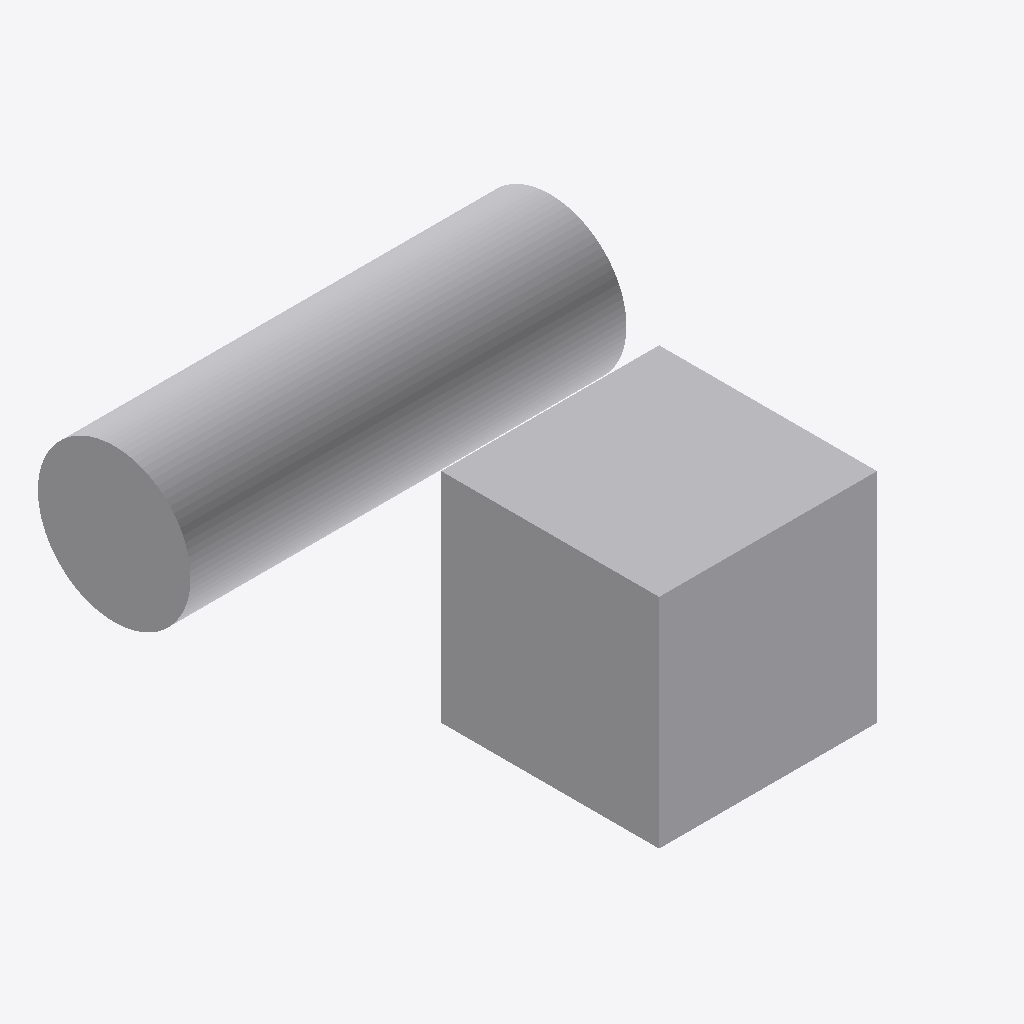
Isometric view of an IFC building model (IFC-SPF (STEP), schema IFC4, length unit metre), seen from the south-west, elements coloured by IFC class: 3 other elements (light grey).
Extent 4.0 m × 4.7 m × 2.0 m (x, y, z). Elements (3): 2 IfcPipeSegment, 1 IfcBuildingElementProxy.

HEADER;
FILE_DESCRIPTION(('ViewDefinition[DesignTransferView]'),'2;1');
FILE_NAME('/dev/null','2026-09-14T15:09:58-05:00',(''),(''),'IfcOpenShell 0.8.5','IfcOpenShell 0.8.5','Nobody');
FILE_SCHEMA(('IFC4'));
ENDSEC;
DATA;
#1=IFCPROJECT('3cRwpCe910qulEVoFWusra',$,'Independent analytic boxes',$,$,$,$,(#11),#5);
#13=IFCBUILDINGSTOREY('0mamOodhD8afmJEranpAAA',$,'Ground',$,$,$,$,$,$,$);
#15=IFCBUILDINGELEMENTPROXY('10m2ImZQX2ih5hvmzDW$n1',$,'Analytic solid',$,$,#37,#26,$,$);
#45=IFCPIPESEGMENT('1nGySJAyTSCP1l6lAvP62d',$,'audit-first straight 1',$,'ROUND_STRAIGHT',#44,#56,$,.RIGIDSEGMENT.);
#90=IFCPIPESEGMENT('3N61FJV0DQ$wilLliPwpeA',$,'audit-second straight 1',$,'ROUND_STRAIGHT',#89,#101,$,.RIGIDSEGMENT.);
ENDSEC;
